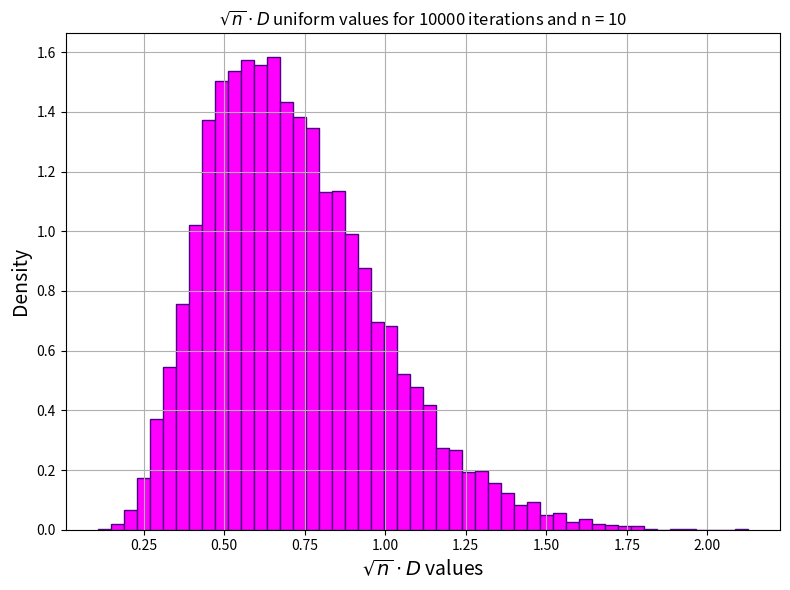
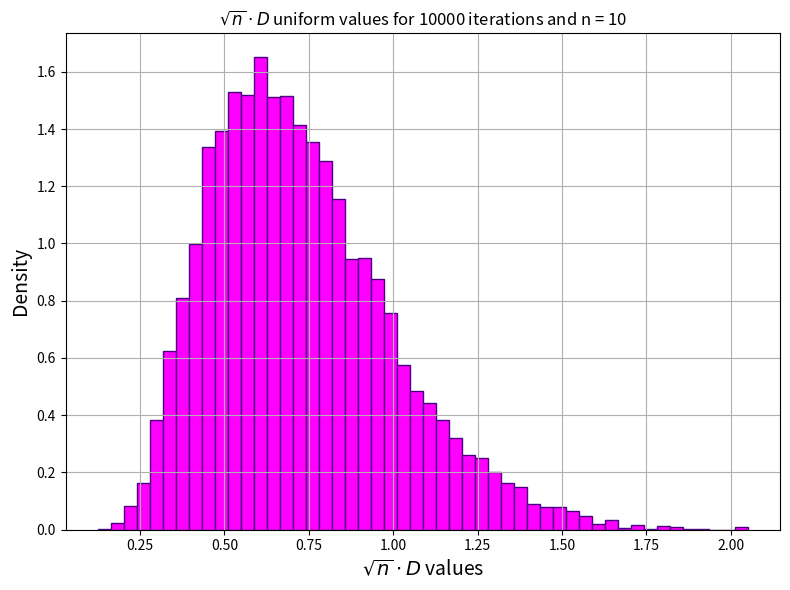
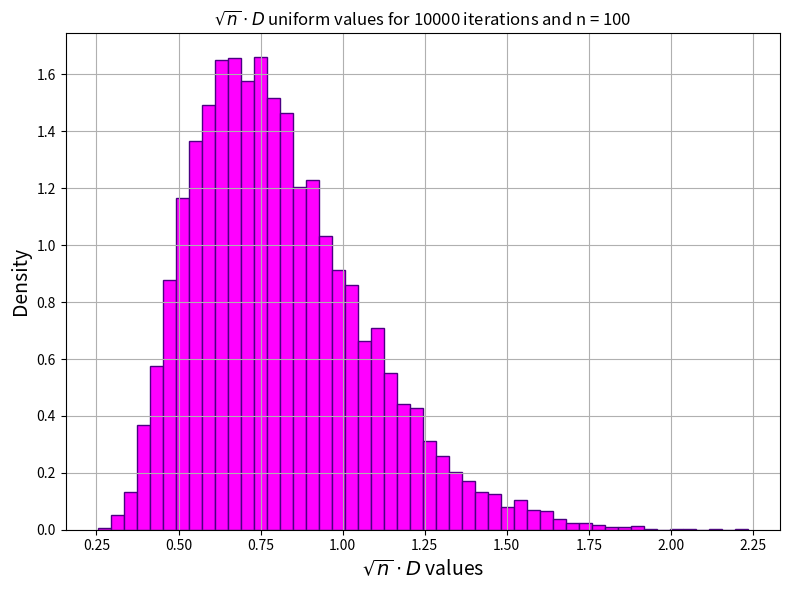
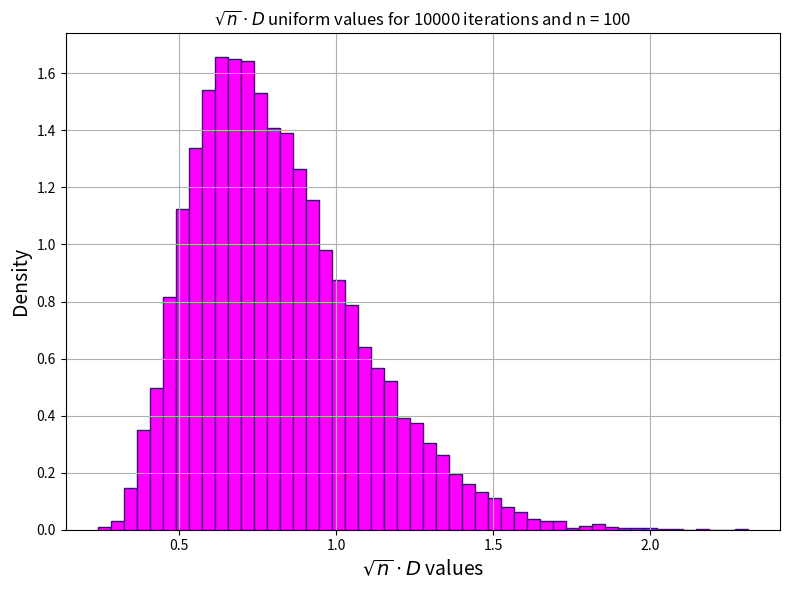

Here is the Python script that generated these plots, in order:
import numpy as np
import matplotlib.pyplot as plt
import scipy.stats as stats 
from scipy.stats import norm
from scipy.stats import uniform

for n in [10, 100]:
    # Iterations and bins of histograms:
    iterations = 10000
    bins       = 50

    # Initialization of maximum absolute deviation values D:
    D_uniform_val = []
    D_normal_val  = []

    for _ in range(iterations):
        # Uniform Samples in [0,1]:
        x = np.sort(np.random.uniform(0, 1, n))

        # Normal Distribution Samples N(0,1):
        y = np.sort(np.random.normal(0, 1, n))

        # Normalized Normal Distribution Samples to [0,1]:
        y_normalized = np.sort((y-np.min(y))/(np.max(y)-np.min(y)))

        #Empirical CDF values:
        cdf_values = np.linspace(0, 1, n)

        # Maximum absolute deviation D for each distribution:
        D_uniform = np.max(np.abs(cdf_values - uniform.cdf(x)))
        D_normal  = np.max(np.abs(cdf_values - norm.cdf(y)))
        D_uniform_val.append(np.sqrt(n) * D_uniform)
        D_normal_val.append( np.sqrt(n) * D_normal )

        if iterations == 1:
            #Plot the CDF of uniform and normal samples:
            plt.figure(figsize = (8, 6))
            plt.plot(x, cdf_values,     color="red", label = f"Uniform sample CDF", 
                     marker='o', linestyle = "", markersize = 3.5)
            plt.plot(x, uniform.cdf(x), color="black",  label = "Uniform Theoretical CDF")
            plt.legend()
            plt.title(f"Uniform CDF for n = {n} random values")
            plt.xlabel('Value', fontsize=14)
            plt.ylabel('Cumulative Probability', fontsize=14)
            plt.xlim(-0.05, 1.05)
            plt.ylim(-0.05, 1.05)
            plt.grid()
            plt.tight_layout()
            plt.show()

            plt.figure(figsize = (8, 6))
            plt.plot(y_normalized, cdf_values, color="red", label = "Normal sample N(0,1) CDF", 
                     marker='o', linestyle = "", markersize = 3.5)
            plt.plot(y_normalized, norm.cdf(y), color="black", label = "Normal Theoretical CDF")
            plt.legend()
            plt.title(f"Normal CDF for n = {n} random values")
            plt.xlabel('Value', fontsize=14)
            plt.ylabel('Cumulative Probability', fontsize=14)
            plt.xlim(-0.05, 1.05)
            plt.ylim(-0.05, 1.05)
            plt.grid()
            plt.tight_layout()
            plt.show()

            #Results for D value:
            print(f"The maximum absolute deviation for the uniform CDF with n = {n}: D = {D_uniform:.3f}")
            print(f"The maximum absolute deviation for the normal CDF with n = {n}:  D = {D_normal:.3f}")
    
    if iterations != 1:
        plt.figure(figsize = (8, 6))
        D_uni = plt.hist(D_uniform_val, bins, color="fuchsia", 
             density=True, alpha=1.0, edgecolor="indigo")
        plt.title(r"$\sqrt{{n}} \cdot D$ uniform values for {} iterations and n = {}".format(iterations, n))
        plt.xlabel(r'$\sqrt{{n}} \cdot D$ values', fontsize=14)
        plt.ylabel('Density', fontsize=14)
        plt.grid()
        plt.tight_layout()
        plt.show()

        plt.figure(figsize = (8, 6))
        D_norm = plt.hist(D_normal_val, bins, color="fuchsia", 
             density=True, alpha=1.0, edgecolor="indigo")
        plt.title(r"$\sqrt{{n}} \cdot D$ uniform values for {} iterations and n = {}".format(iterations, n))
        plt.xlabel(r'$\sqrt{{n}} \cdot D$ values', fontsize=14)
        plt.ylabel('Density', fontsize=14)
        plt.grid()
        plt.tight_layout()
        plt.show()

        # Define the expected frequencies for a chi-square test:
        expected_uni  = np.ones(bins) * np.sum(D_uni[0])  / bins
        expected_norm = np.ones(bins) * np.sum(D_norm[0]) / bins

        # Perform the chi-square test:
        chi2_uni,   p_uni    = stats.chisquare( np.array(D_uni[0]),  expected_uni)
        chi2_norm,  p_norm   = stats.chisquare(np.array(D_norm[0]), expected_norm)

        #Results for chi2 test:
        print(f"For uniform with n = {n}, the chi2 test gives chi2 = {chi2_uni:.3f}  with p-value = {p_uni:.3f}")
        print(f"For normal with n = {n},  the chi2 test gives chi2 = {chi2_norm:.3f} with p-value = {p_norm:.3f}")
